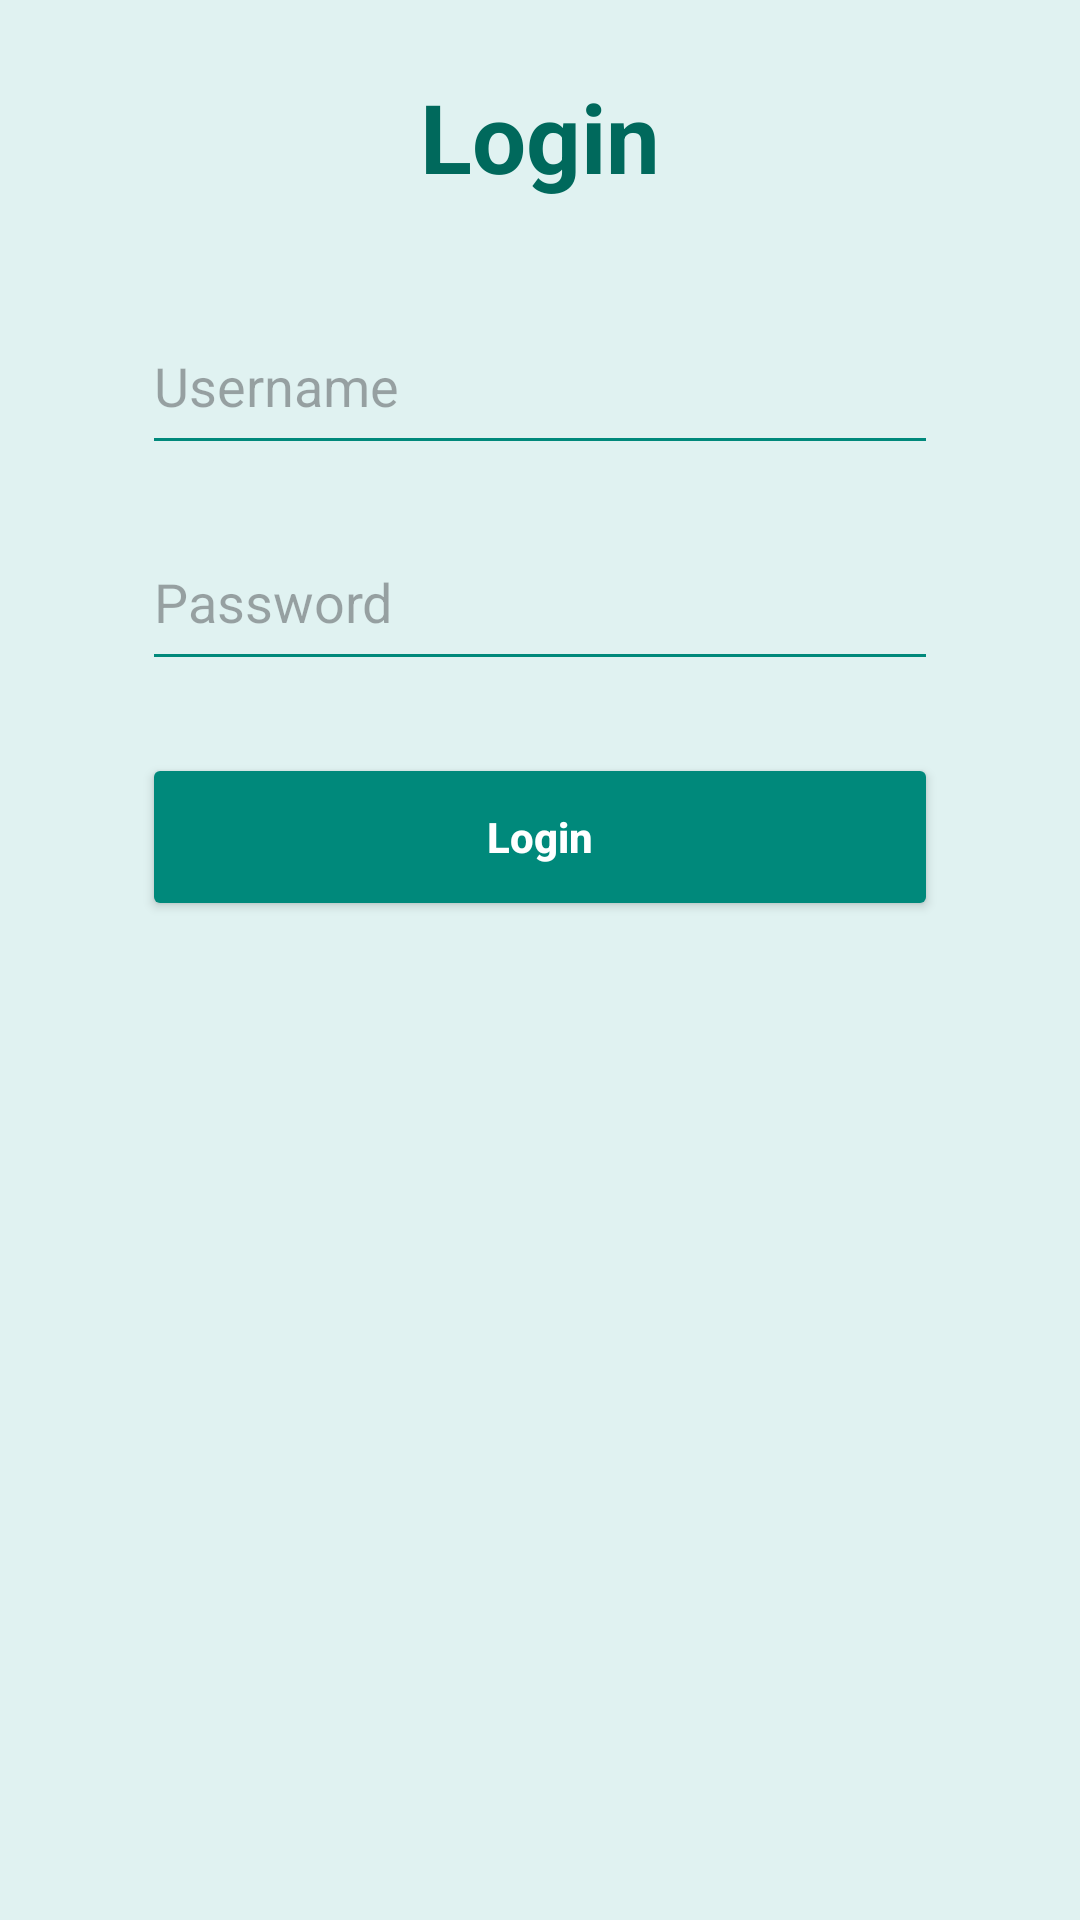

Layout XML and referenced resources for this Android screen:
<!-- AndroidManifest.xml: application theme Theme.Align -->
<!-- res/layout/activity_login.xml -->
<?xml version="1.0" encoding="utf-8"?>
<androidx.constraintlayout.widget.ConstraintLayout
        xmlns:android="http://schemas.android.com/apk/res/android"
        xmlns:app="http://schemas.android.com/apk/res-auto"
        android:layout_width="match_parent"
        android:layout_height="match_parent"
        android:background="@color/align_background"
        android:padding="24dp">

    
    <TextView
            android:id="@+id/tvLoginTitle"
            android:layout_width="wrap_content"
            android:layout_height="wrap_content"
            android:text="Login"
            android:textSize="32sp"
            android:textStyle="bold"
            android:textColor="@color/align_dark_teal"
            app:layout_constraintTop_toTopOf="parent"
            app:layout_constraintBottom_toTopOf="@id/etUsername"
            app:layout_constraintStart_toStartOf="parent"
            app:layout_constraintEnd_toEndOf="parent"
            app:layout_constraintVertical_chainStyle="packed" />

    
    <EditText
            android:id="@+id/etUsername"
            android:layout_width="0dp"
            android:layout_height="56dp"
            android:hint="Username"
            android:backgroundTint="@color/align_teal"
            android:layout_marginTop="32dp"
            app:layout_constraintTop_toBottomOf="@id/tvLoginTitle"
            app:layout_constraintStart_toStartOf="parent"
            app:layout_constraintEnd_toEndOf="parent"
            app:layout_constraintWidth_percent="0.85" />

    
    <EditText
            android:id="@+id/etPassword"
            android:layout_width="0dp"
            android:layout_height="56dp"
            android:hint="Password"
            android:inputType="textPassword"
            android:backgroundTint="@color/align_teal"
            android:layout_marginTop="16dp"
            app:layout_constraintTop_toBottomOf="@id/etUsername"
            app:layout_constraintStart_toStartOf="parent"
            app:layout_constraintEnd_toEndOf="parent"
            app:layout_constraintWidth_percent="0.85" />

    
    <Button
            android:id="@+id/btnLoginSubmit"
            android:layout_width="0dp"
            android:layout_height="56dp"
            android:text="Login"
            android:textStyle="bold"
            android:textAllCaps="false"
            android:textColor="@android:color/white"
            android:backgroundTint="@color/align_teal"
            android:layout_marginTop="24dp"
            app:layout_constraintTop_toBottomOf="@id/etPassword"
            app:layout_constraintStart_toStartOf="parent"
            app:layout_constraintEnd_toEndOf="parent"
            app:layout_constraintWidth_percent="0.85" />

</androidx.constraintlayout.widget.ConstraintLayout>
<!-- resources referenced by this layout -->
<resources>
  <color name="align_background">#E0F2F1</color>
  <color name="align_dark_teal">#00695C</color>
  <color name="align_teal"> #00897B </color>
  <style name="Theme.Align" parent="Base.Theme.Align" />
  <style name="Base.Theme.Align" parent="Theme.Material3.DayNight.NoActionBar">
          
          
      </style>
</resources>
